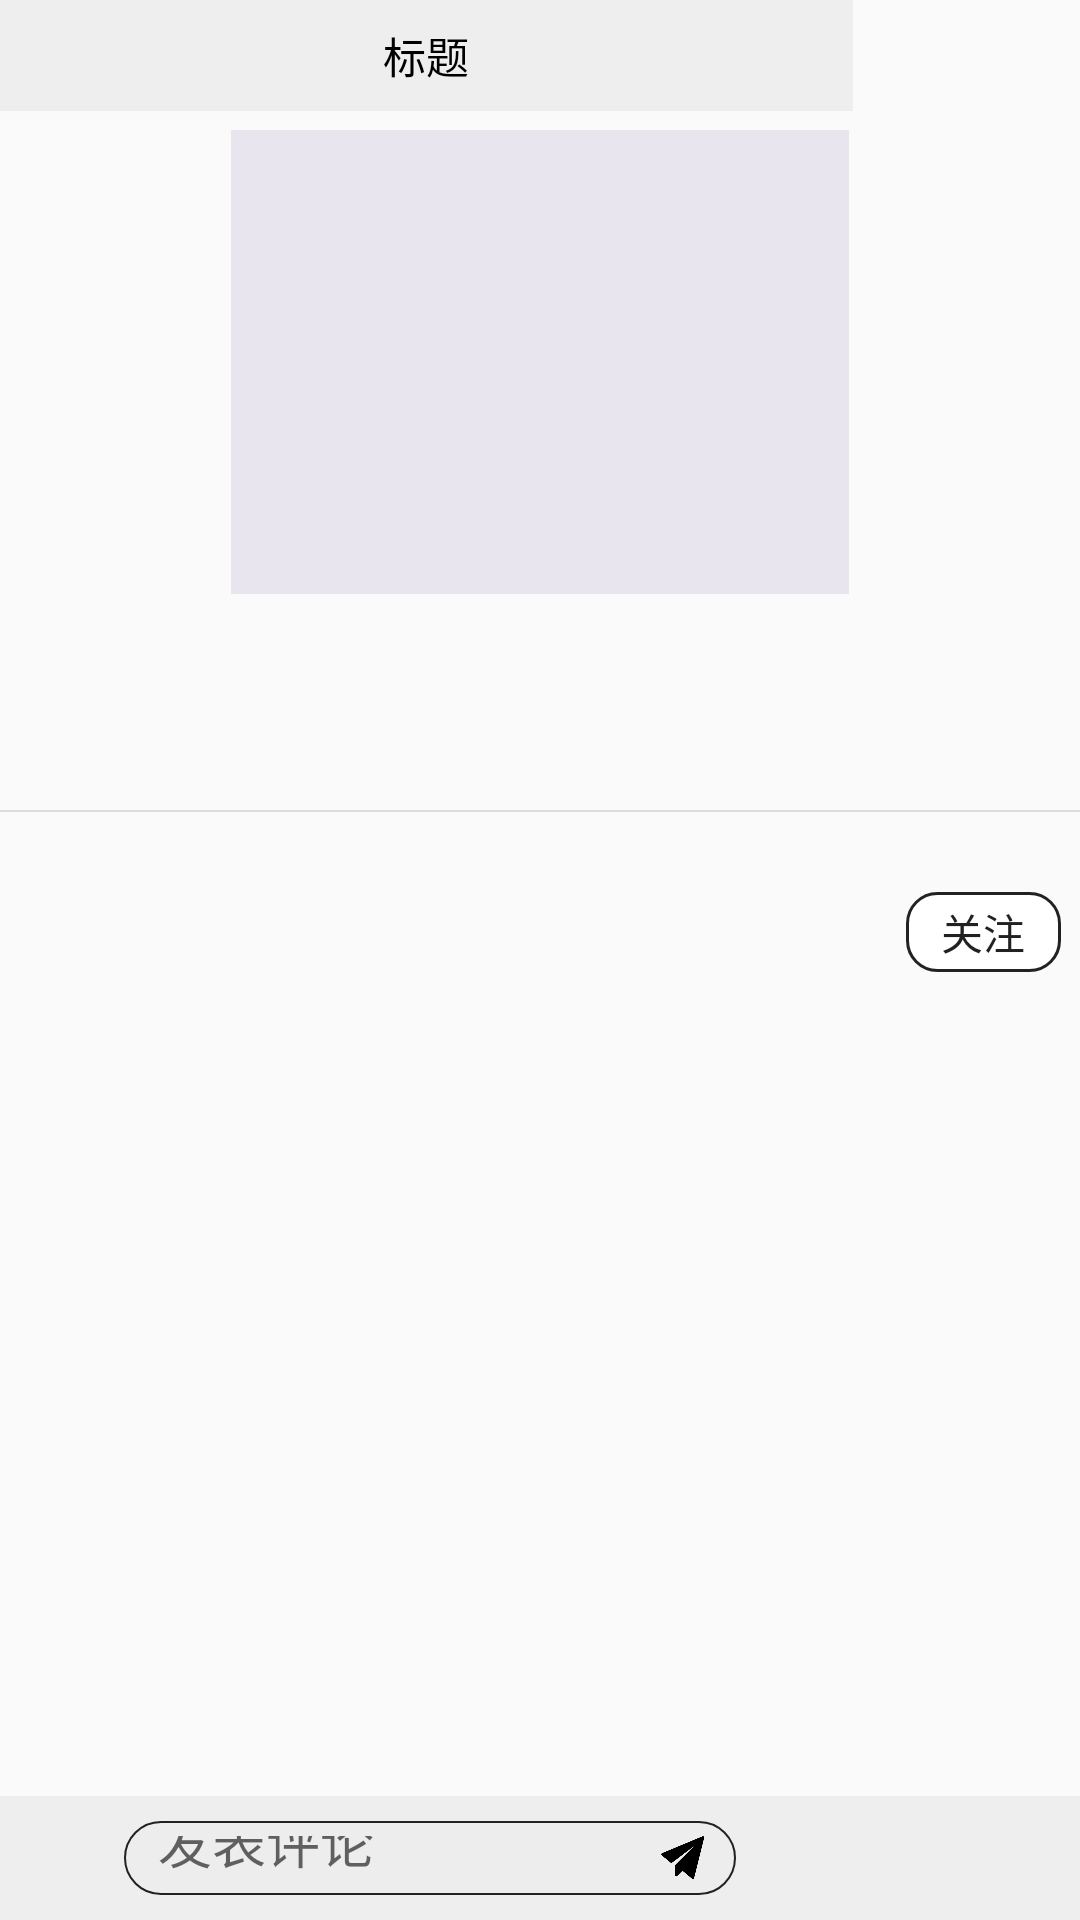

Here is an Android app screen rendered from its layout file. Give the layout XML and the strings, colors and styles it references.
<!-- AndroidManifest.xml: application theme AppTheme.NoActionBar -->
<!-- res/layout/activity_show_food.xml -->
<?xml version="1.0" encoding="utf-8"?>
<LinearLayout xmlns:android="http://schemas.android.com/apk/res/android"
    xmlns:app="http://schemas.android.com/apk/res-auto"
    xmlns:tools="http://schemas.android.com/tools"
    android:layout_width="match_parent"
    android:layout_height="match_parent"
    android:orientation="vertical"
    tools:context=".activity.ShowFoodActivity">

    <include
        layout="@layout/title_bar2"/>

    <ImageView
        android:layout_marginTop="3pt"
        android:id="@+id/food_image"
        android:layout_width="match_parent"
        android:layout_height="75pt"
        android:src="@drawable/image_holder"/>

    <TextView
        android:id="@+id/food_title"
        android:layout_marginTop="2pt"
        android:layout_width="124pt"
        android:textSize="23sp"
        android:textColor="@color/black"
        android:layout_height="wrap_content"
        android:layout_marginStart="5pt"/>

    <TextView
        android:layout_marginTop="2pt"
        android:id="@+id/msg_text"
        android:layout_marginStart="5pt"
        android:layout_width="124pt"
        android:layout_height="wrap_content"/>

    <View
        android:layout_width="match_parent"
        android:layout_height="0.3pt"
        android:background="#dddddd"
        android:layout_marginTop="7pt" />

    <RelativeLayout
        android:layout_width="match_parent"
        android:layout_height="match_parent">

        <LinearLayout
            android:id="@+id/comment_layout"
            android:layout_marginTop="5pt"
            android:orientation="vertical"
            android:layout_width="match_parent"
            android:layout_height="wrap_content">

            <RelativeLayout
                android:id="@+id/user_meg"
                android:layout_marginTop="2pt"
                android:layout_width="match_parent"
                android:layout_height="25pt">

                <ImageView
                    android:layout_marginTop="1pt"
                    android:layout_marginStart="3pt"
                    android:id="@+id/hphoto"
                    android:layout_width="21pt"
                    android:layout_height="21pt"/>

                <TextView
                    android:id="@+id/user_name"
                    android:layout_width="70pt"
                    android:layout_height="25pt"
                    android:gravity="center_vertical"
                    android:layout_marginStart="32pt"
                    android:textSize="25sp"/>

                <Button
                    android:id="@+id/focus_btn"
                    android:text="关注"
                    android:layout_width="25pt"
                    android:layout_height="13pt"
                    android:layout_marginTop="6pt"
                    android:layout_alignParentEnd="true"
                    android:layout_marginEnd="3pt"
                    android:background="@drawable/button_circle_shape"/>

            </RelativeLayout>

        </LinearLayout>


        <RelativeLayout
            android:id="@+id/common_layout"
            android:layout_alignParentBottom="true"
            android:layout_width="match_parent"
            android:background="#eeeeee"
            android:layout_gravity="bottom"
            android:layout_height="20pt">

            <ImageView
                android:id="@+id/my_hphoto"
                android:layout_marginTop="4pt"
                android:layout_marginStart="4pt"
                android:layout_width="12pt"
                android:layout_height="12pt"/>

            <RelativeLayout
                android:gravity="center_vertical"
                android:background="@drawable/button_search_shape"
                android:layout_marginTop="4pt"
                android:layout_marginStart="20pt"
                android:layout_width="99pt"
                android:layout_height="12pt">

                <EditText
                    android:id="@+id/comment_edit"
                    android:hint="发表评论"
                    android:layout_marginStart="3pt"
                    android:background="@null"
                    android:textColor="#000"
                    android:layout_width="80pt"
                    android:layout_height="11pt"
                    android:layout_centerVertical="true"/>

                <ImageButton
                    android:id="@+id/send_msg"
                    android:src="@drawable/send"
                    android:background="#00000000"
                    android:scaleType="fitCenter"
                    android:layout_centerVertical="true"
                    android:layout_marginStart="83pt"
                    android:layout_width="10pt"
                    android:layout_height="10pt"/>

            </RelativeLayout>


            <ImageView
                android:id="@+id/collect_btn"
                android:layout_width="11pt"
                android:layout_height="11pt"
                android:src="@drawable/collect"
                android:layout_centerVertical="true"
                android:layout_marginEnd="4pt"
                android:layout_alignParentEnd="true"/>


        </RelativeLayout>

    </RelativeLayout>


</LinearLayout>
<!-- res/layout/title_bar2.xml (included above) -->
<?xml version="1.0" encoding="utf-8"?>
<merge xmlns:android="http://schemas.android.com/apk/res/android">

    <View
        android:id="@+id/status_bar_fix"
        android:fitsSystemWindows="true"
        android:layout_width="138pt"
        android:layout_height="0dp"
        android:background="#eeeeee" />

    <androidx.appcompat.widget.Toolbar
        android:id="@+id/toolbar2"
        android:layout_width="138pt"
        android:layout_height="18pt"
        android:background="#eeeeee">

        <ImageButton
            android:id="@+id/back_button"
            android:layout_width="10pt"
            android:layout_height="10pt"
            android:scaleType="fitCenter"
            android:background="#00000000"
            android:src="@drawable/back"/>

        <TextView
            android:id="@+id/toolbar_title"
            android:layout_gravity="center"
            android:textColor="#000"
            android:textSize="7pt"
            android:text="标题"
            android:layout_width="wrap_content"
            android:layout_height="wrap_content"/>

    </androidx.appcompat.widget.Toolbar>

</merge>
<!-- resources referenced by this layout -->
<resources>
  <color name="black">#000</color>
  <!-- drawable button_circle_shape (drawable) -->
  <?xml version="1.0" encoding="utf-8"?>
  <shape xmlns:android="http://schemas.android.com/apk/res/android"
      android:shape="rectangle">
  
      
      <solid android:color="#FFFFFF" />
      
      
      <corners
          android:radius="10dip" />
      
      
      
      
      
      
      
  
      
      <stroke android:width="1dp" android:color="#222222" />
  
      
      <padding
          android:left="2dp"
          android:top="2dp"
          android:right="2dp"
          android:bottom="2dp"
          />
  
  </shape>
  <!-- drawable button_search_shape (drawable) -->
  <?xml version="1.0" encoding="utf-8"?>
  <shape xmlns:android="http://schemas.android.com/apk/res/android"
      android:shape="rectangle">
  
      
      <solid android:color="#ededed" />
      
      
      <corners
          android:radius="20dip" />
      
      
      
      
      
      
      
  
      
      <stroke android:width="0.8dp" android:color="#222222" />
  
      
      <padding
          android:left="5dp"
          android:top="5dp"
          android:right="5dp"
          android:bottom="5dp"
          />
  
  </shape>
  <!-- drawable image_holder: png bitmap (drawable-hdpi, 5357 bytes) -->
  <!-- drawable send: png bitmap (drawable-hdpi, 4785 bytes) -->
  <style name="AppTheme.NoActionBar">
          <item name="windowActionBar">false</item>
          <item name="windowNoTitle">true</item>
          <item name="android:windowTranslucentStatus">false</item>
          <item name="android:windowTranslucentNavigation">true</item>
          
          <item name="android:statusBarColor">@android:color/transparent</item>
          <item name="buttonStyle">@style/Widget.AppCompat.Button.Borderless</item>
      </style>
</resources>
